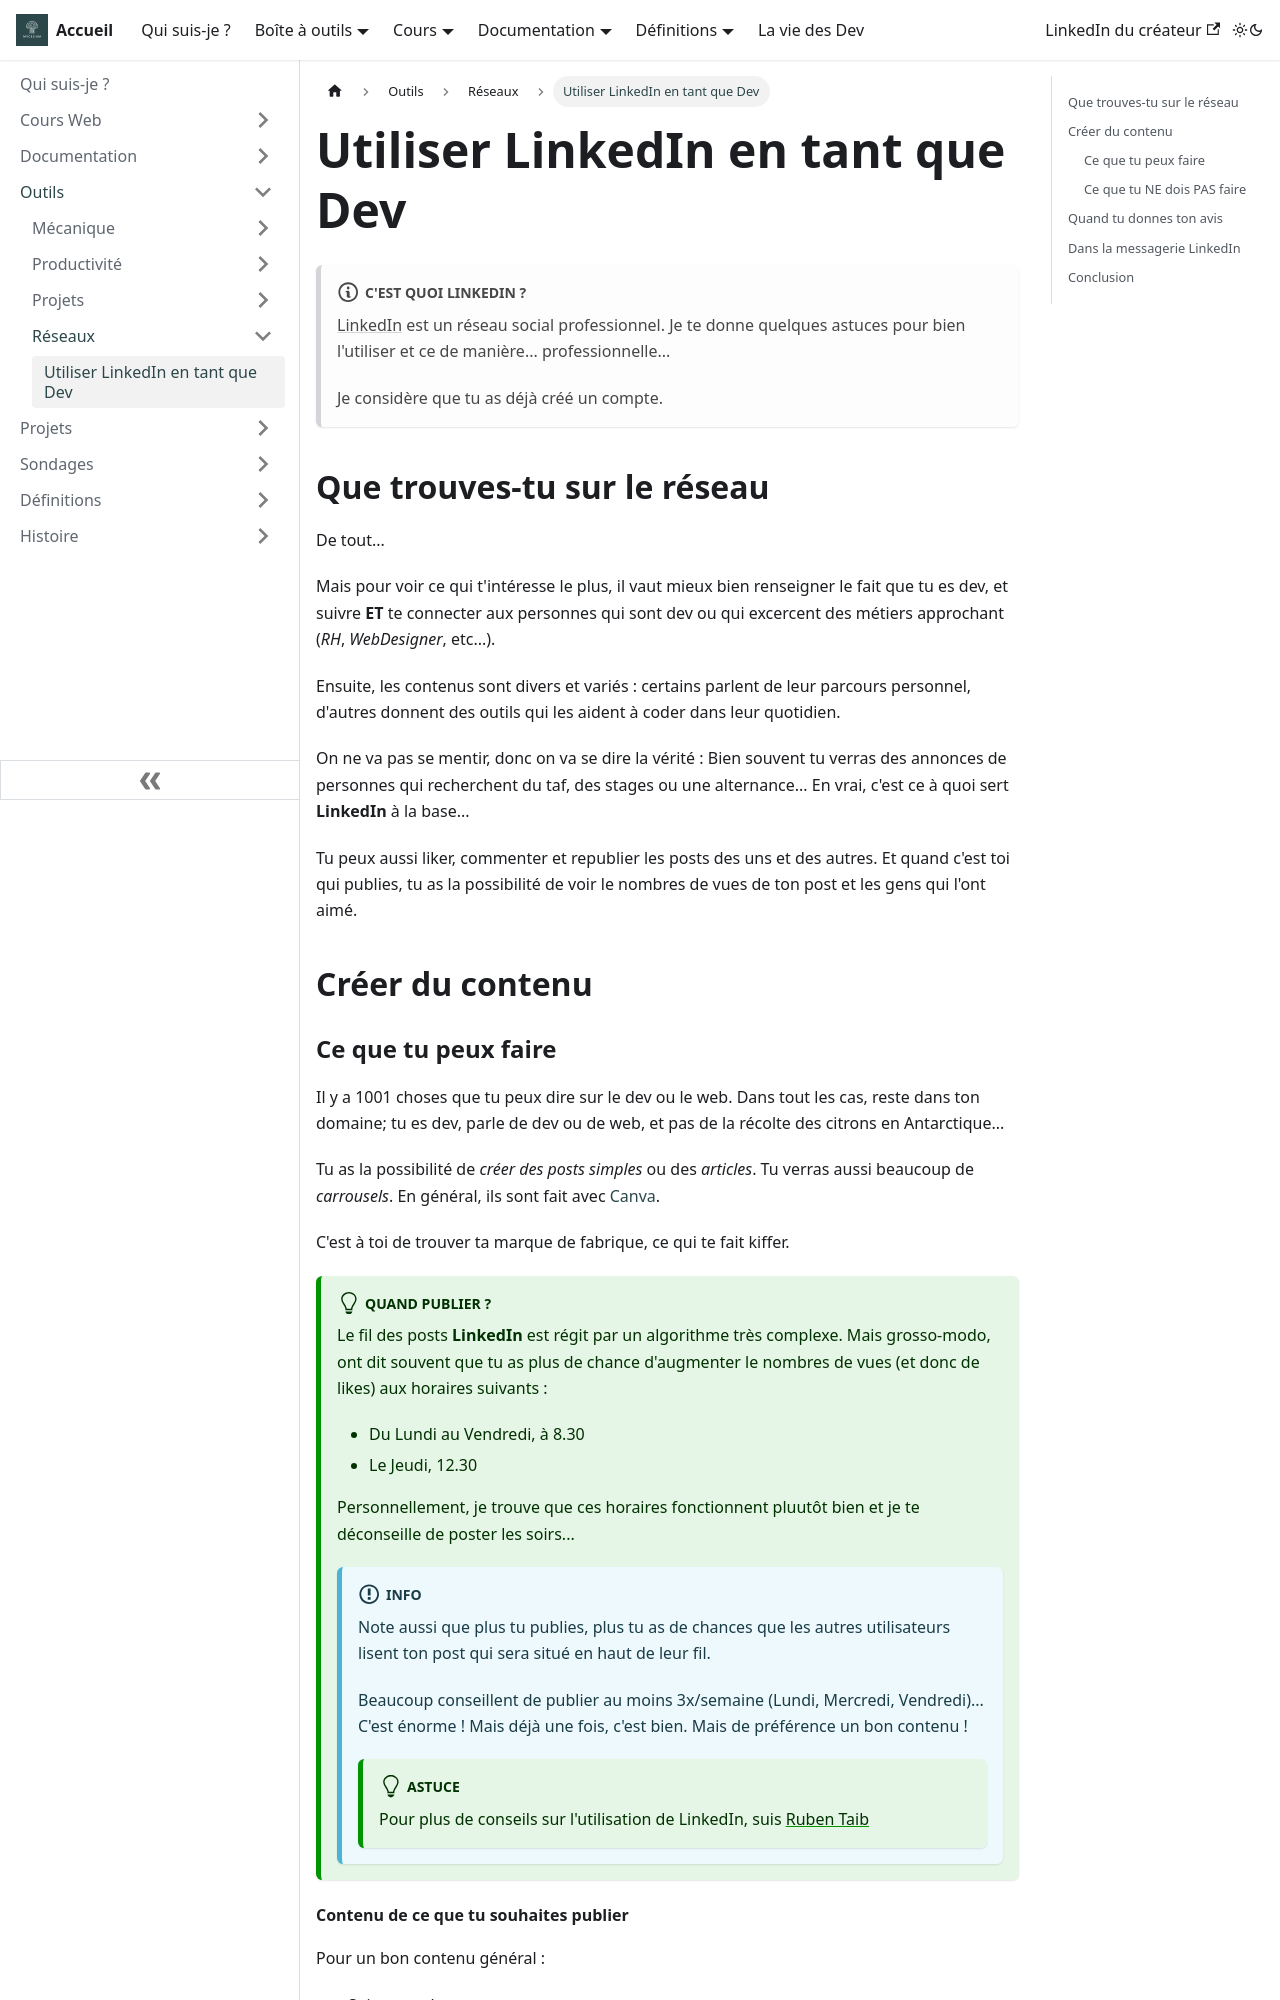

repository: Chrstn67/mycelium · page: docs/Outils/Reseaux/Utilisation-LinkedIn/index.html · generator: docusaurus

---
tags: [LinkedIn, Personnal Branding, Création de contenu]
---

# Utiliser LinkedIn en tant que Dev

:::note[C'est quoi LinkedIn ?]

[LinkedIn](https://www.linkedin.com/) est un réseau social professionnel. Je te donne quelques astuces pour bien l'utiliser et ce de manière... professionnelle...

Je considère que tu as déjà créé un compte.

:::

## Que trouves-tu sur le réseau

De tout...

Mais pour voir ce qui t'intéresse le plus, il vaut mieux bien renseigner le fait que tu es dev, et suivre **ET** te connecter aux personnes qui sont dev ou qui excercent des métiers approchant (_RH_, _WebDesigner_, etc...).

Ensuite, les contenus sont divers et variés : certains parlent de leur parcours personnel, d'autres donnent des outils qui les aident à coder dans leur quotidien.

On ne va pas se mentir, donc on va se dire la vérité : Bien souvent tu verras des annonces de personnes qui recherchent du taf, des stages ou une alternance... En vrai, c'est ce à quoi sert **LinkedIn** à la base...

Tu peux aussi liker, commenter et republier les posts des uns et des autres. Et quand c'est toi qui publies, tu as la possibilité de voir le nombres de vues de ton post et les gens qui l'ont aimé.

## Créer du contenu

### Ce que tu peux faire

Il y a 1001 choses que tu peux dire sur le dev ou le web. Dans tout les cas, reste dans ton domaine; tu es dev, parle de dev ou de web, et pas de la récolte des citrons en Antarctique...

Tu as la possibilité de _créer des posts simples_ ou des _articles_. Tu verras aussi beaucoup de _carrousels_. En général, ils sont fait avec [Canva](https://www.canva.com/).

C'est à toi de trouver ta marque de fabrique, ce qui te fait kiffer.

:::tip[Quand publier ?]

Le fil des posts **LinkedIn** est régit par un algorithme très complexe. Mais grosso-modo, ont dit souvent que tu as plus de chance d'augmenter le nombres de vues (et donc de likes) aux horaires suivants :

- Du Lundi au Vendredi, à 8.30
- Le Jeudi, 12.30

Personnellement, je trouve que ces horaires fonctionnent pluutôt bien et je te déconseille de poster les soirs...

:::info

Note aussi que plus tu publies, plus tu as de chances que les autres utilisateurs lisent ton post qui sera situé en haut de leur fil.

Beaucoup conseillent de publier au moins 3x/semaine (Lundi, Mercredi, Vendredi)... C'est énorme ! Mais déjà une fois, c'est bien. Mais de préférence un bon contenu !

:::tip
Pour plus de conseils sur l'utilisation de LinkedIn, suis [Ruben Taib](https://www.linkedin.com/in/rubentaieb/)
:::

#### Contenu de ce que tu souhaites publier

Pour un bon contenu général :

- Sois accrocheur
- Sois sympathique
- Sois concis
- Aére tes posts
- Évite un trop plein de smiley et de hashtag
- Utilise des polices de caractères différentes. Regarde ici : [Format Your LinkedIn Text](https://www.linkedin-makeover.com/linkedin-text-formatter/)
